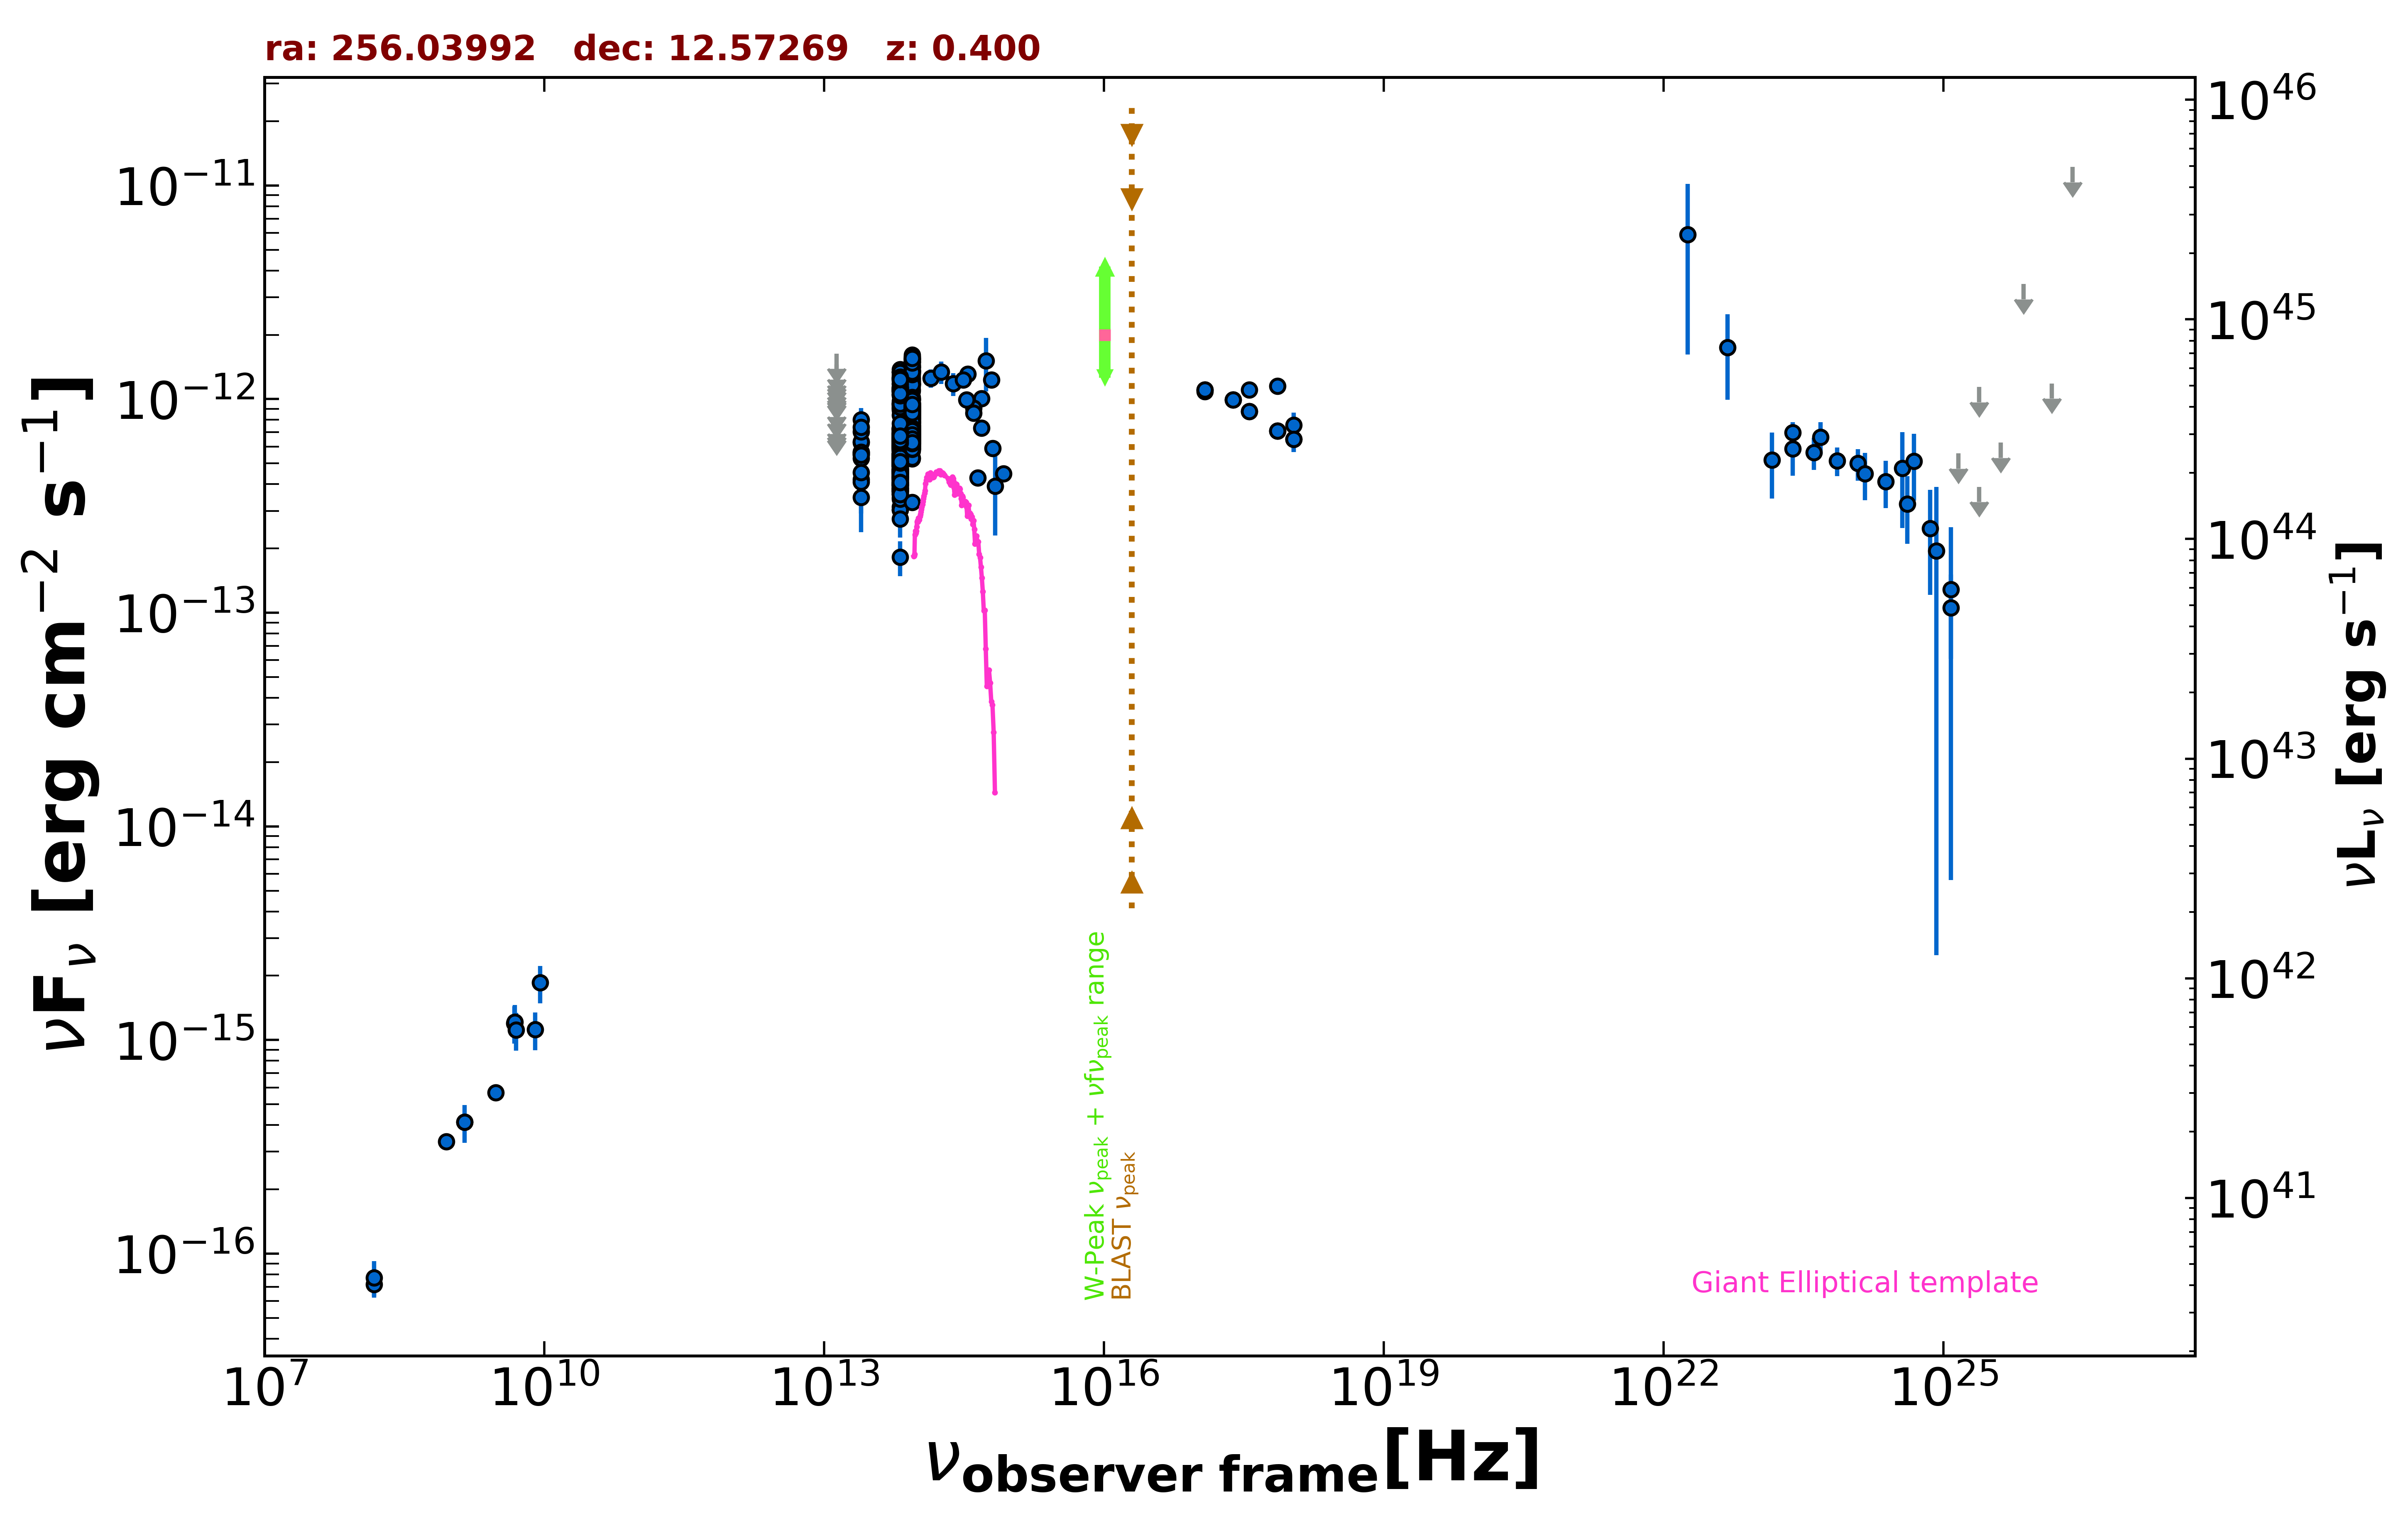

Data behind this chart, as committed beside it:
freq., flux, err_flux, MJD_start, MJD_end, flag, catalog, reference
1.400e+09, 4.130e-16, 1.400e-17, 55000, 55000, , NVSS, Condon et al. 1998  AJ  115  1693
8.870e+08, 3.344e-16, 2.840e-17, 55000, 55000, , RACS, Hale et al. 2021  PASA  38  e058
3.000e+09, 5.666e-16, 1.170e-17, 55000, 55000, , VLASSQL, Gordon et al. 2021  ApJS  255  30
2.418e+17, 9.914e-13, 8.160e-14, 56300, 56303, , 1OUSX, Giommi et al. in preparation
1.209e+17, 1.107e-12, 8.800e-14, 56300, 56303, , 1OUSX, Giommi et al. in preparation
3.627e+17, 8.754e-13, 7.480e-14, 56300, 56303, , 1OUSX, Giommi et al. in preparation
7.253e+17, 7.096e-13, 3.770e-14, 56300, 56303, , 1OUSX, Giommi et al. in preparation
1.088e+18, 6.480e-13, 8.290e-14, 56300, 56303, , 1OUSX, Giommi et al. in preparation
7.253e+17, 1.153e-12, 6.500e-14, 55000, 55000, , 2SXPS, Evans et al. 2020  ApJS  247  54
1.209e+17, 1.087e-12, 9.805e-14, 55000, 55000, , 2SXPS, Evans et al. 2020  ApJS  247  54
3.627e+17, 1.105e-12, 9.800e-14, 55000, 55000, , 2SXPS, Evans et al. 2020  ApJS  247  54
1.088e+18, 7.549e-13, 1.093e-13, 55000, 55000, , 2SXPS, Evans et al. 2020  ApJS  247  54
1.500e+08, 7.185e-17, 8.850e-18, 55000, 55000, , TGSS150, Intema et al. 2017  A&A  598  A781
4.800e+09, 1.200e-15, 2.400e-16, 55000, 55000, , GB6, Gregory et al. 1996  ApJS  103  427
1.389e+14, 1.253e-12, 1.210e-13, 55000, 55000, , 2MASS, Skrutskie et al. 2006  AJ  131  1163
1.804e+14, 1.339e-12, 1.605e-13, 55000, 55000, , 2MASS, Skrutskie et al. 2006  AJ  131  1163
2.427e+14, 1.180e-12, 1.450e-13, 55000, 55000, , 2MASS, Skrutskie et al. 2006  AJ  131  1163
8.817e+13, 8.826e-13, 3.250e-15, 55000, 55000, , UNWISE, Schlafly et al. 2019  ApJS  240  30
6.517e+13, 7.369e-13, 4.250e-15, 55000, 55000, , UNWISE, Schlafly et al. 2019  ApJS  240  30
8.817e+13, 1.443e-12, 3.200e-14, 55000, 55000, , WISE, Wright et al. 2010  AJ  140  1868
6.517e+13, 1.185e-12, 2.750e-14, 55000, 55000, , WISE, Wright et al. 2010  AJ  140  1868
2.498e+13, 5.649e-13, 3.385e-14, 55000, 55000, , WISE, Wright et al. 2010  AJ  140  1868
1.363e+13, 2.844e-13, 1.238e-13, 55000, 55000, , WISE, Wright et al. 2010  AJ  140  1868
8.817e+13, 8.552e-13, 3.545e-14, 56902, 56902, , NEOWISE, Mainzer et al. 2014  ApJ  792  30
6.517e+13, 5.957e-13, 5.440e-14, 56902, 56902, , NEOWISE, Mainzer et al. 2014  ApJ  792  30
8.817e+13, 8.419e-13, 4.730e-14, 56902, 56902, , NEOWISE, Mainzer et al. 2014  ApJ  792  30
6.517e+13, 5.963e-13, 5.335e-14, 56902, 56902, , NEOWISE, Mainzer et al. 2014  ApJ  792  30
8.817e+13, 8.144e-13, 3.600e-14, 56902, 56902, , NEOWISE, Mainzer et al. 2014  ApJ  792  30
6.517e+13, 6.029e-13, 4.500e-14, 56902, 56902, , NEOWISE, Mainzer et al. 2014  ApJ  792  30
8.817e+13, 8.144e-13, 3.225e-14, 56902, 56902, , NEOWISE, Mainzer et al. 2014  ApJ  792  30
6.517e+13, 7.025e-13, 4.335e-14, 56902, 56902, , NEOWISE, Mainzer et al. 2014  ApJ  792  30
8.817e+13, 8.288e-13, 3.285e-14, 56902, 56902, , NEOWISE, Mainzer et al. 2014  ApJ  792  30
6.517e+13, 6.690e-13, 5.055e-14, 56902, 56902, , NEOWISE, Mainzer et al. 2014  ApJ  792  30
8.817e+13, 8.922e-13, 3.615e-14, 56902, 56902, , NEOWISE, Mainzer et al. 2014  ApJ  792  30
6.517e+13, 6.538e-13, 4.645e-14, 56902, 56902, , NEOWISE, Mainzer et al. 2014  ApJ  792  30
8.817e+13, 8.735e-13, 3.540e-14, 56902, 56902, , NEOWISE, Mainzer et al. 2014  ApJ  792  30
6.517e+13, 7.269e-13, 4.955e-14, 56902, 56902, , NEOWISE, Mainzer et al. 2014  ApJ  792  30
8.817e+13, 9.113e-13, 5.040e-14, 56901, 56901, , NEOWISE, Mainzer et al. 2014  ApJ  792  30
6.517e+13, 7.275e-13, 4.490e-14, 56901, 56901, , NEOWISE, Mainzer et al. 2014  ApJ  792  30
8.817e+13, 8.905e-13, 3.445e-14, 56902, 56902, , NEOWISE, Mainzer et al. 2014  ApJ  792  30
6.517e+13, 6.568e-13, 4.905e-14, 56902, 56902, , NEOWISE, Mainzer et al. 2014  ApJ  792  30
8.817e+13, 8.832e-13, 3.580e-14, 56901, 56901, , NEOWISE, Mainzer et al. 2014  ApJ  792  30
6.517e+13, 6.090e-13, 4.380e-14, 56901, 56901, , NEOWISE, Mainzer et al. 2014  ApJ  792  30
8.817e+13, 8.922e-13, 4.110e-14, 56902, 56902, , NEOWISE, Mainzer et al. 2014  ApJ  792  30
6.517e+13, 6.431e-13, 4.445e-14, 56902, 56902, , NEOWISE, Mainzer et al. 2014  ApJ  792  30
8.817e+13, 8.938e-13, 3.710e-14, 56902, 56902, , NEOWISE, Mainzer et al. 2014  ApJ  792  30
6.517e+13, 6.331e-13, 4.205e-14, 56902, 56902, , NEOWISE, Mainzer et al. 2014  ApJ  792  30
8.817e+13, 9.104e-13, 3.440e-14, 56902, 56902, , NEOWISE, Mainzer et al. 2014  ApJ  792  30
6.517e+13, 5.897e-13, 5.710e-14, 56902, 56902, , NEOWISE, Mainzer et al. 2014  ApJ  792  30
8.817e+13, 7.792e-13, 3.300e-14, 57452, 57452, , NEOWISE, Mainzer et al. 2014  ApJ  792  30
6.517e+13, 5.314e-13, 4.855e-14, 57452, 57452, , NEOWISE, Mainzer et al. 2014  ApJ  792  30
8.817e+13, 6.875e-13, 3.040e-14, 57451, 57451, , NEOWISE, Mainzer et al. 2014  ApJ  792  30
6.517e+13, 4.523e-13, 5.805e-14, 57451, 57451, , NEOWISE, Mainzer et al. 2014  ApJ  792  30
8.817e+13, 6.990e-13, 3.095e-14, 57452, 57452, , NEOWISE, Mainzer et al. 2014  ApJ  792  30
6.517e+13, 5.544e-13, 3.675e-14, 57452, 57452, , NEOWISE, Mainzer et al. 2014  ApJ  792  30
8.817e+13, 7.414e-13, 3.210e-14, 57452, 57452, , NEOWISE, Mainzer et al. 2014  ApJ  792  30
6.517e+13, 5.295e-13, 6.010e-14, 57452, 57452, , NEOWISE, Mainzer et al. 2014  ApJ  792  30
8.817e+13, 7.799e-13, 3.805e-14, 57452, 57452, , NEOWISE, Mainzer et al. 2014  ApJ  792  30
6.517e+13, 5.246e-13, 4.450e-14, 57452, 57452, , NEOWISE, Mainzer et al. 2014  ApJ  792  30
8.817e+13, 6.926e-13, 3.765e-14, 57452, 57452, , NEOWISE, Mainzer et al. 2014  ApJ  792  30
... 649 more rows
